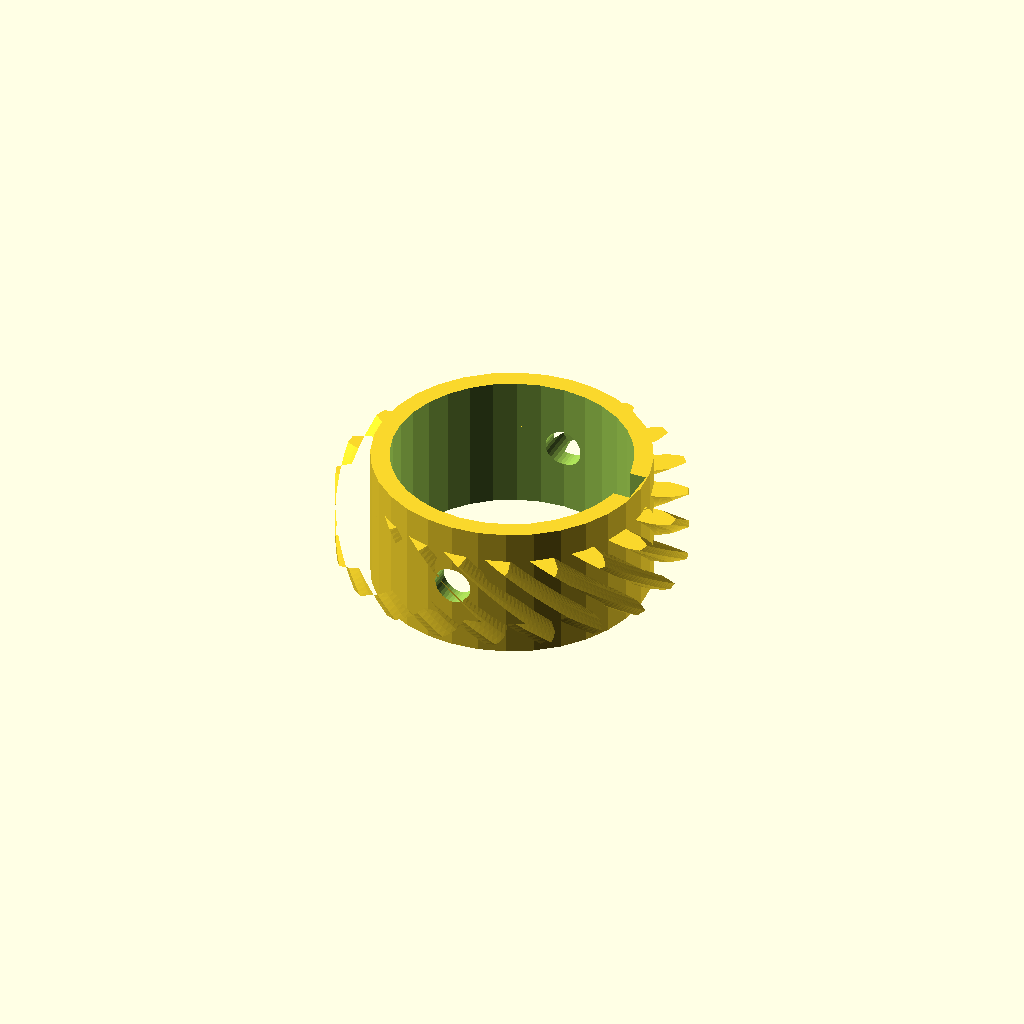
Cell 1: rendered with the file's own defaults.
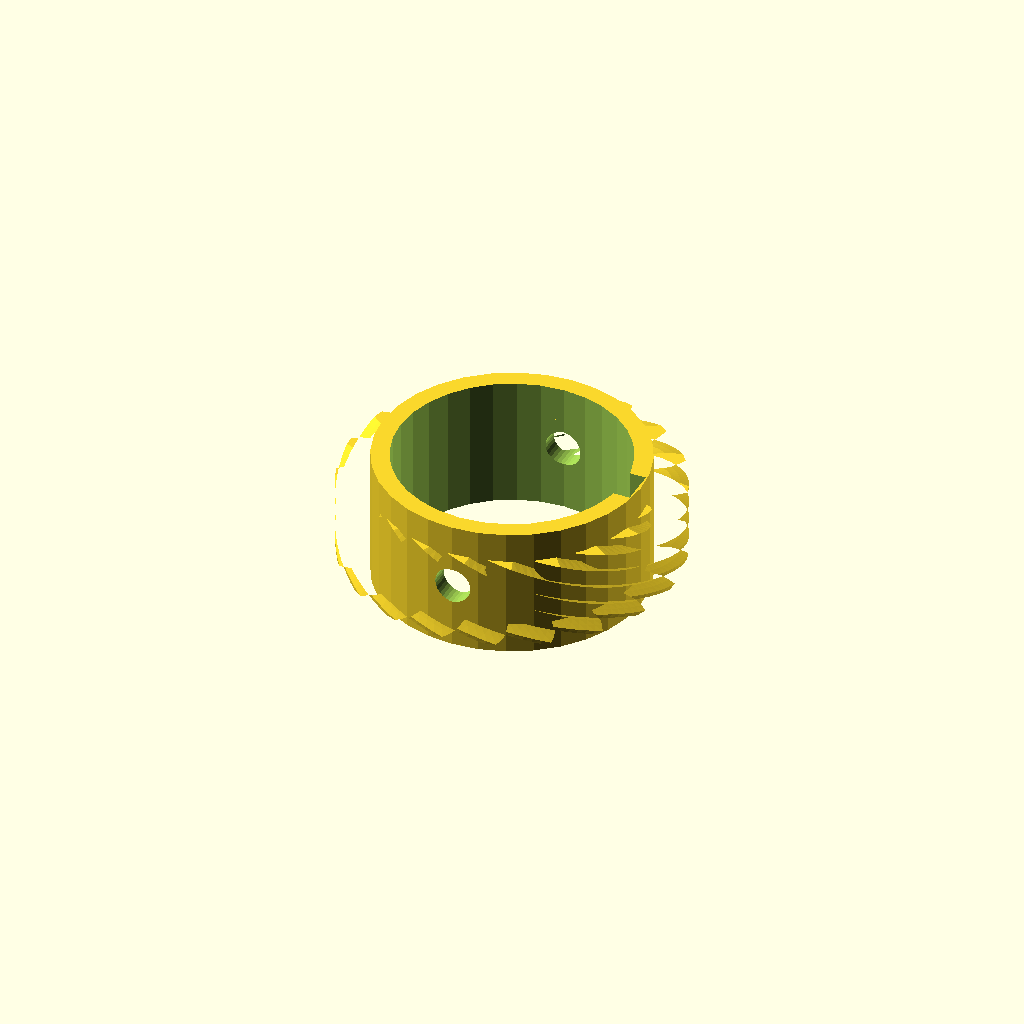
Cell 2: the same model with helix = 70.
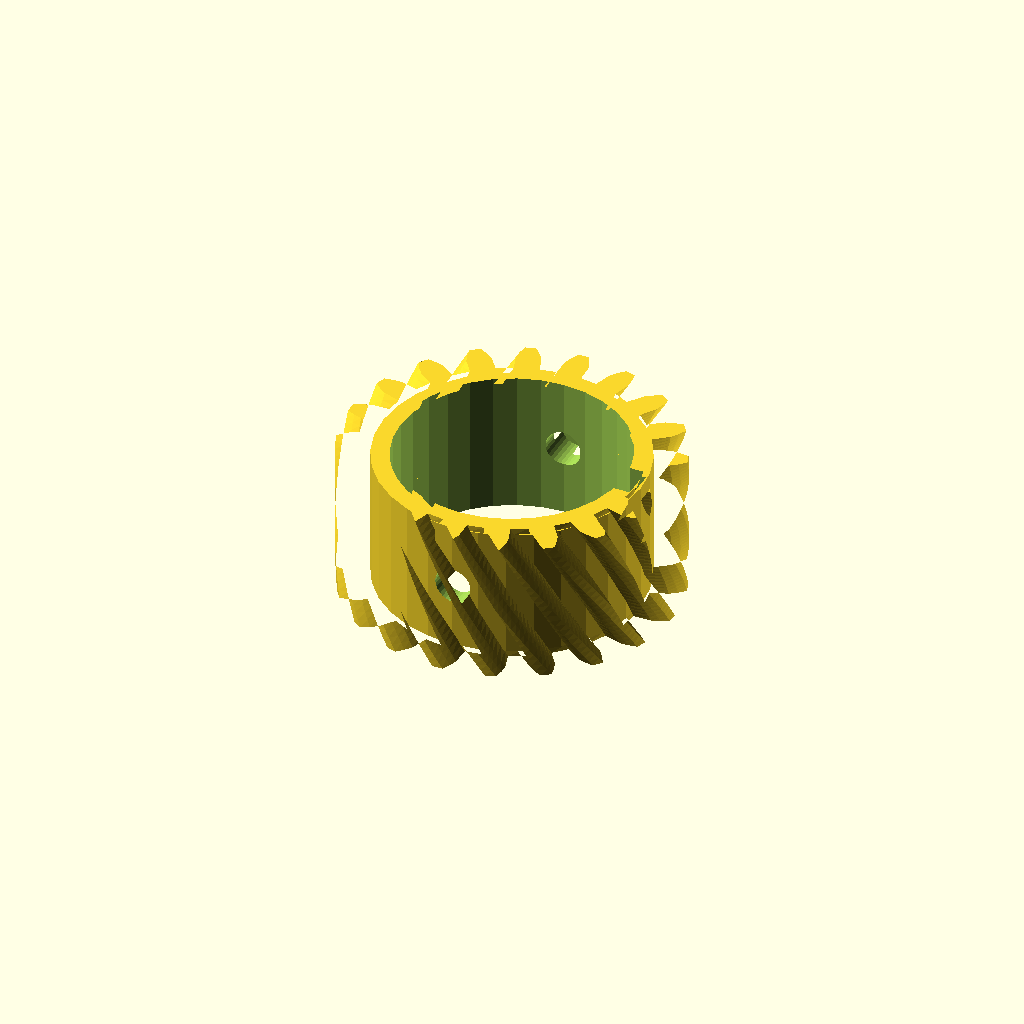
Cell 3: rim_w = 24 (everything else at default).
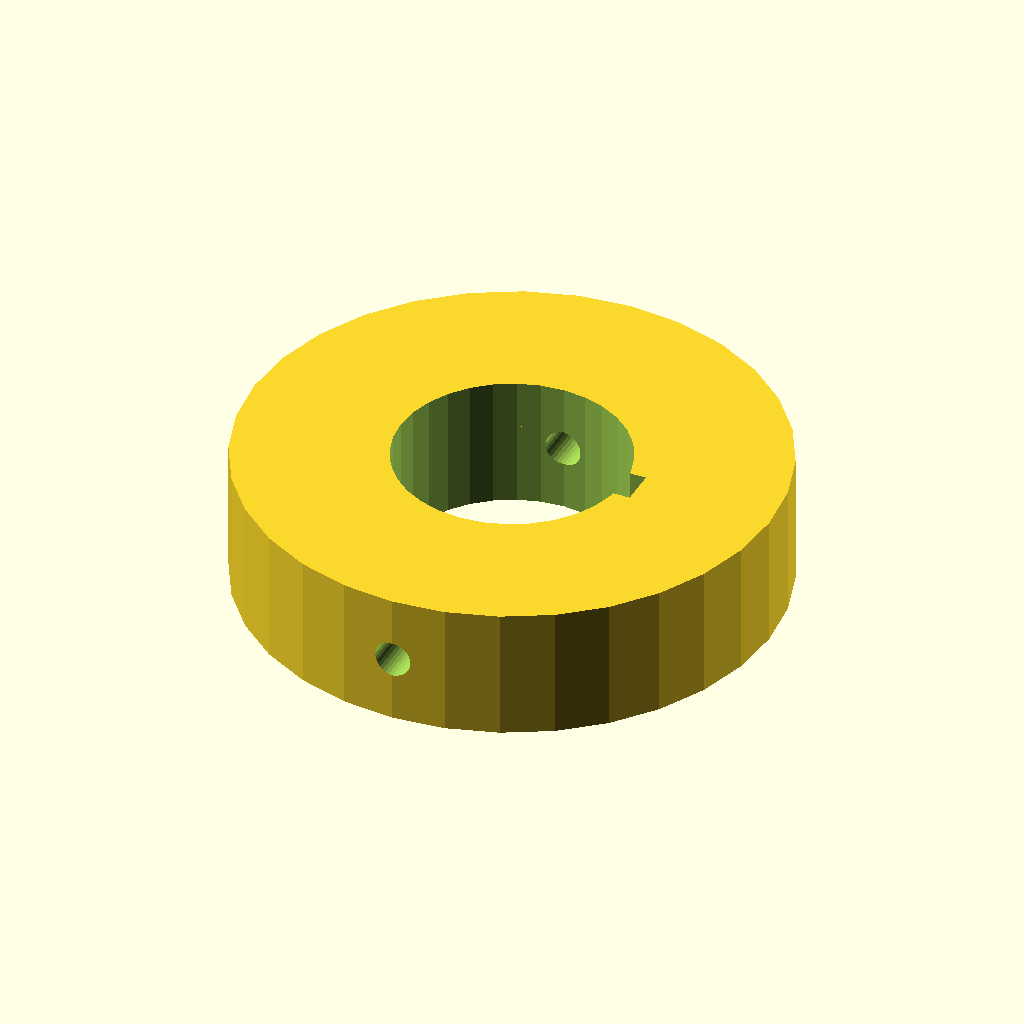
Cell 4: hub_r = 44.1 (everything else at default).
All cells are drawn from one camera (rotation 55°, 0°, 25°, orthographic, colour scheme Cornfield), so only the parameter changes between them.
OpenSCAD source file optional_data/data/gen3/wormwheels/part_0016.scad:
$fn = 32;

// ----------------------------------------------------------------------
// Worm wheel: z20 module 2.5, 35 degree helix, 22 mm hub
// ----------------------------------------------------------------------

// --- parameters (mm) ---
gear_module = 2.5;        // tooth module
teeth = 20;               // tooth count
helix = 35;               // helix angle of the rim
rim_w = 12;               // rim width
hub_r = 22.05;            // hub radius
hub_h = 22;               // hub height
bore_d = 38.1;            // hub bore
key_w = 6;                // keyway width
key_depth = 3;            // keyway depth
screw_d = 6;              // set screw thread

rim_profile = [[21.78, -2.039], [24.781, -2], [26.136, -1.536], [27.486, -0.868], [27.486, 0.868], [26.136, 1.536], [24.781, 2], [21.78, 2.039], [21.344, 4.791], [24.186, 5.756], [25.331, 6.616], [26.409, 7.668], [25.873, 9.32], [24.382, 9.537], [22.95, 9.559], [20.084, 8.67], [18.819, 11.152], [21.224, 12.948], [22.047, 14.12], [22.747, 15.453], [21.726, 16.859], [20.242, 16.605], [18.873, 16.184], [16.422, 14.451], [14.451, 16.422], [16.184, 18.873], [16.605, 20.242], [16.859, 21.726], [15.453, 22.747], [14.12, 22.047], [12.948, 21.224], [11.152, 18.819], [8.67, 20.084], [9.559, 22.95], [9.537, 24.382], [9.32, 25.873], [7.668, 26.409], [6.616, 25.331], [5.756, 24.186], [4.791, 21.344], [2.039, 21.78], [2, 24.781], [1.536, 26.136], [0.868, 27.486], [-0.868, 27.486], [-1.536, 26.136], [-2, 24.781], [-2.039, 21.78], [-4.791, 21.344], [-5.756, 24.186], [-6.616, 25.331], [-7.668, 26.409], [-9.32, 25.873], [-9.537, 24.382], [-9.559, 22.95], [-8.67, 20.084], [-11.152, 18.819], [-12.948, 21.224], [-14.12, 22.047], [-15.453, 22.747], [-16.859, 21.726], [-16.605, 20.242], [-16.184, 18.873], [-14.451, 16.422], [-16.422, 14.451], [-18.873, 16.184], [-20.242, 16.605], [-21.726, 16.859], [-22.747, 15.453], [-22.047, 14.12], [-21.224, 12.948], [-18.819, 11.152], [-20.084, 8.67], [-22.95, 9.559], [-24.382, 9.537], [-25.873, 9.32], [-26.409, 7.668], [-25.331, 6.616], [-24.186, 5.756], [-21.344, 4.791], [-21.78, 2.039], [-24.781, 2], [-26.136, 1.536], [-27.486, 0.868], [-27.486, -0.868], [-26.136, -1.536], [-24.781, -2], [-21.78, -2.039], [-21.344, -4.791], [-24.186, -5.756], [-25.331, -6.616], [-26.409, -7.668], [-25.873, -9.32], [-24.382, -9.537], [-22.95, -9.559], [-20.084, -8.67], [-18.819, -11.152], [-21.224, -12.948], [-22.047, -14.12], [-22.747, -15.453], [-21.726, -16.859], [-20.242, -16.605], [-18.873, -16.184], [-16.422, -14.451], [-14.451, -16.422], [-16.184, -18.873], [-16.605, -20.242], [-16.859, -21.726], [-15.453, -22.747], [-14.12, -22.047], [-12.948, -21.224], [-11.152, -18.819], [-8.67, -20.084], [-9.559, -22.95], [-9.537, -24.382], [-9.32, -25.873], [-7.668, -26.409], [-6.616, -25.331], [-5.756, -24.186], [-4.791, -21.344], [-2.039, -21.78], [-2, -24.781], [-1.536, -26.136], [-0.868, -27.486], [0.868, -27.486], [1.536, -26.136], [2, -24.781], [2.039, -21.78], [4.791, -21.344], [5.756, -24.186], [6.616, -25.331], [7.668, -26.409], [9.32, -25.873], [9.537, -24.382], [9.559, -22.95], [8.67, -20.084], [11.152, -18.819], [12.948, -21.224], [14.12, -22.047], [15.453, -22.747], [16.859, -21.726], [16.605, -20.242], [16.184, -18.873], [14.451, -16.422], [16.422, -14.451], [18.873, -16.184], [20.242, -16.605], [21.726, -16.859], [22.747, -15.453], [22.047, -14.12], [21.224, -12.948], [18.819, -11.152], [20.084, -8.67], [22.95, -9.559], [24.382, -9.537], [25.873, -9.32], [26.409, -7.668], [25.331, -6.616], [24.186, -5.756], [21.344, -4.791]];

difference() {
  union() {
    /* rim, twisted to stand in for the helical worm teeth */
    translate([0, 0, (hub_h - rim_w) / 2]) linear_extrude(height = rim_w, twist = helix, slices = 24) polygon(rim_profile);
    /* hub */
    cylinder(h = hub_h, d = 2 * hub_r);
  }
  /* bore */
  translate([0, 0, -2.5]) cylinder(h = hub_h + 5, d = bore_d);
  /* keyway, milled through the whole hub */
  translate([bore_d / 2 - key_depth, -key_w / 2, -2.5]) cube([key_depth + 2.5, key_w, hub_h + 5]);
  /* set screw hole straight through the hub wall */
  translate([0, -hub_r - 2.5, hub_h / 2]) rotate([-90, 0, 0]) cylinder(h = 2 * hub_r + 5, d = screw_d);
}
Parameter table extracted from the source (name, type, default, range or options):
gear_module: number, default 2.5
teeth: number, default 20
helix: number, default 35
rim_w: number, default 12
hub_r: number, default 22.05
hub_h: number, default 22
bore_d: number, default 38.1
key_w: number, default 6
key_depth: number, default 3
screw_d: number, default 6
